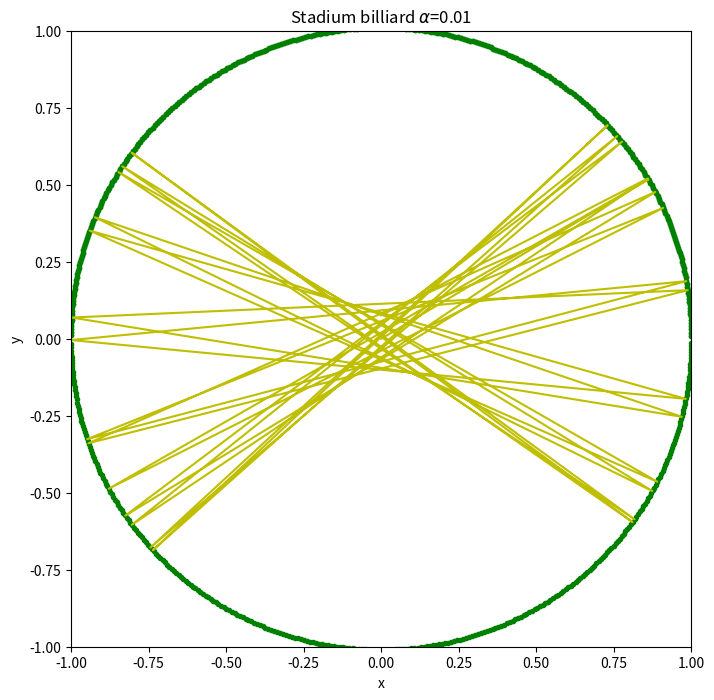

Reproduce this figure in Python.
#!/usr/bin/env python3
# -*- coding: utf-8 -*-
"""
Created on Fri Nov 10 22:46:53 2017

@author: wangshiru
"""

import matplotlib.pyplot as plt
import numpy as np
class billiard_circle():
    def __init__(self,x_0,y_0,vx_0,vy_0,N,dt):
        self.x_0 = x_0
        self.y_0 = y_0
        self.vx_0 = vx_0
        self.vy_0 = vy_0
        self.N = N
        self.dt = dt
    def motion_calculate(self):
        self.x = []
        self.y = []
        self.vx = []
        self.vy = []
        self.t = [0]
        self.x.append(self.x_0)
        self.y.append(self.y_0)
        self.vx.append(self.vx_0)
        self.vy.append(self.vy_0)
        for i in range(1,self.N):
            self.x.append(self.x[i - 1] + self.vx[i - 1]*self.dt)
            self.y.append(self.y[i - 1] + self.vy[i - 1]*self.dt)
            self.vx.append(self.vx[i - 1])
            self.vy.append(self.vy[i - 1])
            if (np.sqrt( self.x[i]**2+(self.y[i]-0.01)**2 ) > 1.0) and self.y[i]>0.01:
                self.x[i],self.y[i] = self.correct('np.sqrt(x**2+(y-0.01)**2) < 1.0',self.x[i - 1], self.y[i - 1], self.vx[i - 1], self.vy[i - 1])
                self.vx[i],self.vy[i] = self.reflect1(self.x[i],self.y[i],self.vx[i - 1], self.vy[i - 1])
            elif (np.sqrt( self.x[i]**2+(self.y[i]+0.01)**2 ) > 1.0) and self.y[i]<-0.01:
                self.x[i],self.y[i] = self.correct('np.sqrt(x**2+(y+0.01)**2) < 1.0',self.x[i - 1], self.y[i - 1], self.vx[i - 1], self.vy[i - 1])
                self.vx[i],self.vy[i] = self.reflect2(self.x[i],self.y[i],self.vx[i - 1], self.vy[i - 1])
            elif (self.x[i] < -1.0) and self.y[i]>-0.01 and self.y[i]<0.01:
                self.x[i],self.y[i] = self.correct('x>-1.0',self.x[i - 1], self.y[i - 1], self.vx[i - 1], self.vy[i - 1])
                self.vx[i] = - self.vx[i]
            elif (self.x[i] > 1.0) and self.y[i]>-0.01 and self.y[i]<0.01:
                self.x[i],self.y[i] = self.correct('x<1.0',self.x[i - 1], self.y[i - 1], self.vx[i - 1], self.vy[i - 1])
                self.vx[i] = - self.vx[i]
            self.t.append(self.t[i - 1] + self.dt)
              
        return self.x, self.y
        
    def correct(self,condition,x,y,vx,vy):
        vx_c = vx/100.0
        vy_c = vy/100.0
        while eval(condition):
            x = x + vx_c*self.dt
            y = y + vy_c*self.dt
        return x-vx_c*self.dt,y-vy_c*self.dt    
    def reflect1(self,x,y,vx,vy):
        module = np.sqrt(x**2+(y-0.01)**2)  ### normalization
        x = x/module
        y = (y-0.01)/module+0.01
        v = np.sqrt(vx**2+vy**2)
        cos1 = (vx*x+vy*(y-0.01))/v
        cos2 = (vx*(y-0.01)-vy*x)/v
        vt = -v*cos1
        vc = v*cos2 
        vx_n = vt*x+vc*(y-0.01)
        vy_n = vt*(y-0.01)-vc*x
        return vx_n,vy_n
    
    def reflect2(self,x,y,vx,vy):
        module = np.sqrt(x**2+(y+0.01)**2)  ### normalization
        x = x/module
        y = (y+0.01)/module-0.01
        v = np.sqrt(vx**2+vy**2)
        cos1 = (vx*x+vy*(y+0.01))/v
        cos2 = (vx*(y+0.01)-vy*x)/v
        vt = -v*cos1
        vc = v*cos2 
        vx_n = vt*x+vc*(y+0.01)
        vy_n = vt*(y+0.01)-vc*x
        return vx_n,vy_n
        
    def plot(self):
        plt.figure(figsize = (8,8))
        plt.xlim(-1,1)
        plt.ylim(-1,1)
        plt.xlabel('x')
        plt.ylabel('y')
        plt.title('Stadium billiard $\\alpha$=0.01')
        self.plot_boundary()
        plt.plot(self.x,self.y,'y')
        #plt.savefig('chapter3_3.31.png',dpi = 144)
        plt.show()
                
    def plot_boundary(self):
        theta = 0
        x = []
        y = []
        while theta < np.pi:
            x.append(np.cos(theta))
            y.append(np.sin(theta)+0.01)
            theta+= 0.01
        plt.plot(x,y,'g.')
        while theta > np.pi and theta< 2*np.pi:
            x.append(np.cos(theta))
            y.append(np.sin(theta)-0.01)
            theta+= 0.01
        plt.plot(x,y,'g.')

A=billiard_circle(0,0,1,0.6,5000,0.01)
A.motion_calculate()
A.plot()